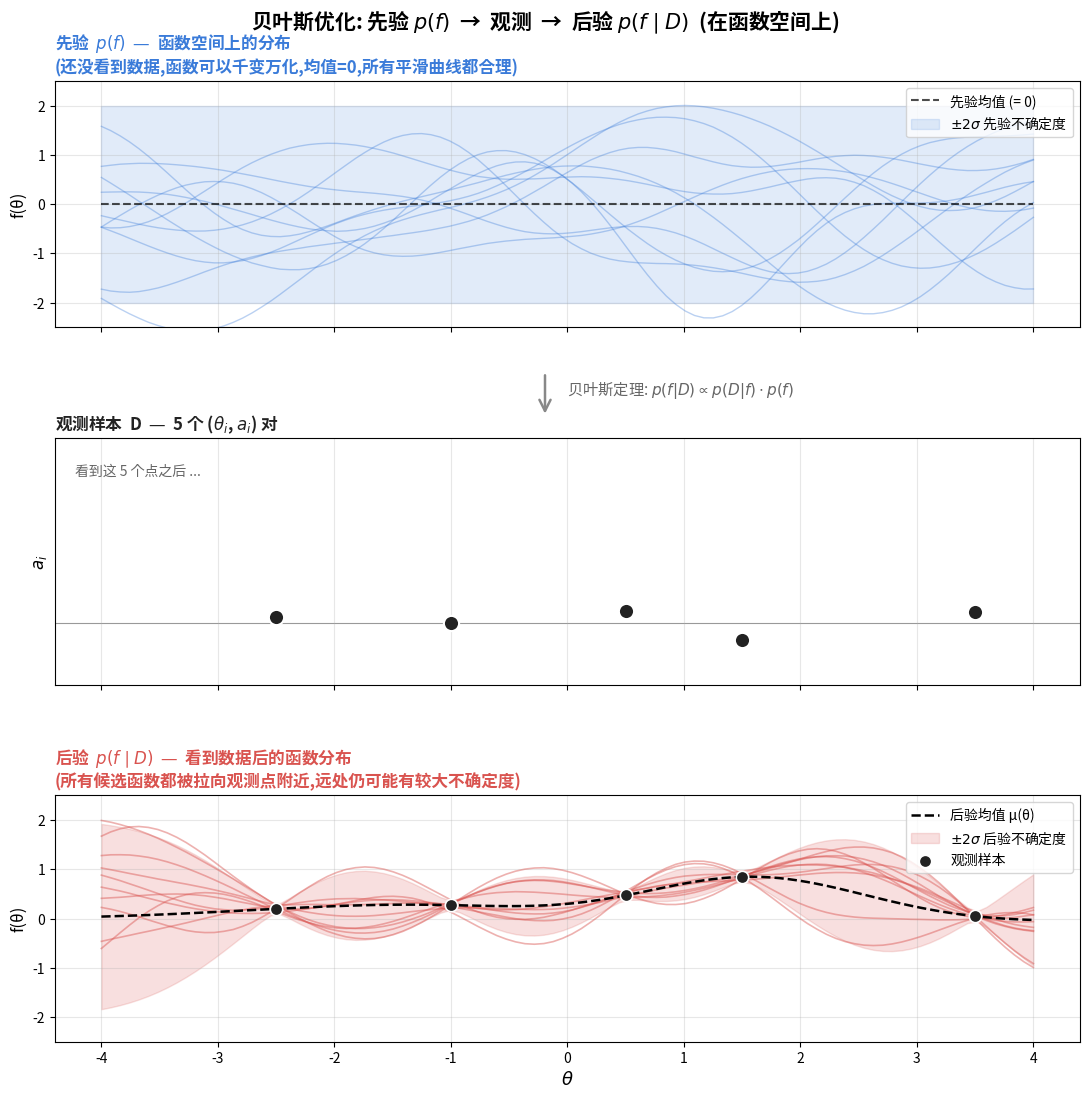

The script that saved this image: (Note: this script raises an exception after producing the figure.)
#!/usr/bin/env python3
"""
贝叶斯更新 — 概念修正版:
  先验是函数空间上的分布 p(f), 不是 θ 上的分布 p(θ)。
  样本 (θᵢ, aᵢ) 进来后, 得到后验 p(f | D), 也是函数空间上的分布。

可视化: 从先验 GP 里 sample 出几条"可能的函数曲线",
       看到观测后, 后验里的所有曲线都被拉向观测点(附近方差小)。
"""
import numpy as np
import matplotlib.pyplot as plt
import matplotlib.patches as mpatches
import matplotlib
matplotlib.rcParams["font.sans-serif"] = ["Noto Sans CJK JP", "DejaVu Sans"]
matplotlib.rcParams["axes.unicode_minus"] = False


# ============ 核函数 RBF ============
def rbf_kernel(theta1, theta2, l=1.0, sigma_f=1.0):
    """k(x, x') = σ_f² · exp(-||x-x'||²/2l²)  支持任意形状输入,广播成矩阵"""
    theta1 = np.atleast_1d(theta1)
    theta2 = np.atleast_1d(theta2)
    diff = theta1[:, None] - theta2[None, :]
    return sigma_f**2 * np.exp(-(diff ** 2) / (2 * l**2))


# ============ GP 后验(标准公式) ============
def gp_posterior(theta_train, y_train, theta_test, l=1.0, sigma_f=1.0, sigma_n=0.05):
    K    = rbf_kernel(theta_train, theta_train, l, sigma_f)
    K_s  = rbf_kernel(theta_train, theta_test, l, sigma_f)
    K_ss = rbf_kernel(theta_test, theta_test, l, sigma_f)

    K_noise = K + sigma_n**2 * np.eye(len(theta_train))
    K_inv   = np.linalg.inv(K_noise)
    mu  = K_s.T @ K_inv @ y_train
    cov = K_ss - K_s.T @ K_inv @ K_s
    return mu, cov


# ============ 数据 ============
THETA = np.linspace(-4, 4, 100)               # 函数网格
N_FUNCS = 10                                  # 每个面板画 10 条曲线
np.random.seed(42)

# 真实函数(只用于概念说明, 不参与拟合)
def true_f(t):
    return 0.8 * np.exp(-((t - 1.5) ** 2) / 1.5) + 0.3 * np.exp(-((t + 1.5) ** 2) / 2.0)

# 观测样本
sample_thetas = np.array([-2.5, -1.0, 0.5, 1.5, 3.5])
sample_values = true_f(sample_thetas) + np.random.normal(0, 0.03, 5)

# ============ 从先验 sample 函数: f ~ N(0, K) ============
K_prior = rbf_kernel(THETA, THETA, l=1.0, sigma_f=1.0)
L_prior = np.linalg.cholesky(K_prior + 1e-6 * np.eye(len(THETA)))
prior_funcs = L_prior @ np.random.randn(len(THETA), N_FUNCS)
# 先验均值(理论上 0)
prior_mean = np.zeros(len(THETA))
# 先验不确定度(沿对角线开方)
prior_std = np.sqrt(np.diag(K_prior))

# ============ 后验: f | D ~ N(μ, Σ) ============
mu_post, cov_post = gp_posterior(
    sample_thetas, sample_values, THETA, l=1.0, sigma_f=1.0, sigma_n=0.05,
)
L_post = np.linalg.cholesky(cov_post + 1e-6 * np.eye(len(THETA)))
post_funcs = mu_post[:, None] + L_post @ np.random.randn(len(THETA), N_FUNCS)
post_std = np.sqrt(np.diag(cov_post))


# ============ 绘图 (三联竖排) ============
fig, axes = plt.subplots(3, 1, figsize=(11, 11), sharex=True)

# ---------- Panel 1: 先验 (函数空间) ----------
axes[0].plot(THETA, prior_funcs, color="#3a7bd9", alpha=0.35, linewidth=1)
axes[0].plot(THETA, prior_mean, "k--", linewidth=1.5, alpha=0.7, label="先验均值 (= 0)")
axes[0].fill_between(
    THETA,
    prior_mean - 2 * prior_std,
    prior_mean + 2 * prior_std,
    color="#3a7bd9", alpha=0.15, label=r"$\pm 2\sigma$ 先验不确定度",
)
axes[0].set_title(
    r"先验  $p(f)$  —  函数空间上的分布"
    + "\n(还没看到数据,函数可以千变万化,均值=0,所有平滑曲线都合理)",
    fontsize=12, color="#3a7bd9", loc="left", fontweight="bold",
)
axes[0].set_ylabel("f(θ)", fontsize=12)
axes[0].set_ylim(-2.5, 2.5)
axes[0].grid(alpha=0.3)
axes[0].legend(loc="upper right", fontsize=10)

# ---------- Panel 2: 观测样本 ----------
np.random.seed(99)
y_jitter = np.random.uniform(-0.15, 0.15, size=len(sample_thetas))
axes[1].scatter(sample_thetas, y_jitter, s=120, color="#222",
                edgecolors="white", linewidths=1.5, zorder=3)
axes[1].axhline(y=0, color="#999", linewidth=0.8, zorder=1)
axes[1].set_title(
    f"观测样本  D  —  {len(sample_thetas)} 个 ($\\theta_i$, $a_i$) 对",
    fontsize=12, color="#222", loc="left", fontweight="bold",
)
axes[1].set_ylabel(r"$a_i$", fontsize=12)
axes[1].set_ylim(-0.5, 1.5)
axes[1].set_yticks([])
axes[1].grid(alpha=0.3, axis="x")
axes[1].text(0.02, 0.85, "看到这 5 个点之后 ...",
             transform=axes[1].transAxes, fontsize=10, color="#666", style="italic")

# ---------- Panel 3: 后验 (函数空间) ----------
axes[2].plot(THETA, post_funcs, color="#d9534f", alpha=0.45, linewidth=1.2)
axes[2].plot(THETA, mu_post, "k--", linewidth=1.8, label="后验均值 μ(θ)")
axes[2].fill_between(
    THETA,
    mu_post - 2 * post_std,
    mu_post + 2 * post_std,
    color="#d9534f", alpha=0.18, label=r"$\pm 2\sigma$ 后验不确定度",
)
# 把观测点叠在均值上(给读者锚定)
axes[2].scatter(sample_thetas, sample_values, s=80, color="#222",
                edgecolors="white", linewidths=1.2, zorder=5,
                label="观测样本")
axes[2].set_title(
    r"后验  $p(f \mid D)$  —  看到数据后的函数分布"
    + "\n(所有候选函数都被拉向观测点附近,远处仍可能有较大不确定度)",
    fontsize=12, color="#d9534f", loc="left", fontweight="bold",
)
axes[2].set_xlabel(r"$\theta$", fontsize=13)
axes[2].set_ylabel("f(θ)", fontsize=12)
axes[2].set_ylim(-2.5, 2.5)
axes[2].grid(alpha=0.3)
axes[2].legend(loc="upper right", fontsize=10)

# 总标题
fig.suptitle(
    r"贝叶斯优化: 先验 $p(f)$  →  观测  →  后验 $p(f \mid D)$  (在函数空间上)",
    fontsize=15, fontweight="bold", y=0.995,
)

# 面板间箭头 + 公式
arrow1 = mpatches.FancyArrowPatch(
    (0.5, 0.665), (0.5, 0.625),
    transform=fig.transFigure, arrowstyle="->", mutation_scale=20, color="#888", linewidth=1.8,
)
fig.add_artist(arrow1)
fig.text(0.52, 0.645, "贝叶斯定理: $p(f|D) \\propto p(D|f) \\cdot p(f)$",
         fontsize=11, color="#666", style="italic")

plt.tight_layout()
plt.subplots_adjust(top=0.93, hspace=0.45)

out = "/home/youngsure/Code/TechArt/RL/image/bayesian_update.png"
plt.savefig(out, dpi=90, bbox_inches="tight", facecolor="white")
print(f"[OK] 保存: {out}")
print(f"[INFO] 先验 std 范围: [{prior_std.min():.2f}, {prior_std.max():.2f}] (到处都 ~ {prior_std.mean():.2f})")
print(f"[INFO] 后验 std 范围: [{post_std.min():.2f}, {post_std.max():.2f}] (观测点附近小,远处大)")
